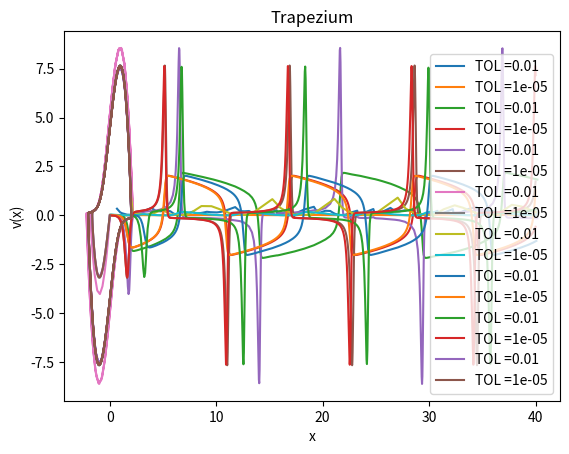

Write the Python code that produced this figure.
'''
RRZ - kontrola kroku czasowego w problemach sztywnych.
'''
import math
import numpy as np
import matplotlib.pyplot as plt

x0 = 0.01
v0 = 0
deltaT0 = 1
tMax = 40
alpha = 5


class Methods():
    def __init__(self):
        self.TOL = (math.pow(10, -2), math.pow(10, -5))
        self.p = 2
        self.S = 0.75
    def rk2_method(self, xn, vn, deltaT, alpha):
        #Obylo sie bez jawnej definicji funckji f,g
        k1x = vn
        k1v = alpha * (1 - math.pow(xn, 2)) * vn - xn

        k2x = vn - deltaT * k1v
        k2v = alpha * (1 - math.pow(xn + deltaT * k1x, 2)) * (vn + deltaT * k1v) - (xn + deltaT * k1x)
        xnPlus1 = xn + deltaT / 2 * (k1x + k2x)
        vnPlus1 = vn + deltaT / 2 * (k1v + k2v)
        return xnPlus1, vnPlus1

    def trapezium_method(self, xn, vn, deltaT, alpha):
        def f(vn):
            return vn
        def g(xn, vn, alpha):
            return alpha * (1 - math.pow(xn,2)) * vn - xn

        def F(xnPlus1, xn, vnPlus1, vn, deltaT):
            return xnPlus1 - xn - deltaT / 2 * (f(vn) + f(vnPlus1))

        def G(xnPlus1, xn, vnPlus1, vn, deltaT, alpha):
            return vnPlus1 - vn - deltaT / 2 * (g(xn, vn, alpha) + g(xnPlus1, vnPlus1, alpha))

        def a21(deltaT, xnPlus1k, vnPlus1k, alpha):
            return (-1) * deltaT / 2 * ((-2) * alpha * xnPlus1k * vnPlus1k - 1)

        def a22(deltaT, xnPlus1k, alpha):
            return 1 - deltaT / 2 * alpha * (1 - math.pow(xnPlus1k, 2))
        sigma = math.pow(10, -10)
        xnPlus1 = xn
        vnPlus1 = vn
        a11 = 1
        a12 = -deltaT / 2.0
        while True:
            FResult = F(xnPlus1, xn, vnPlus1, vn, deltaT)
            GResult = G(xnPlus1, xn, vnPlus1, vn, deltaT, alpha)

            A21 = a21(deltaT, xnPlus1, vnPlus1, alpha)
            A22 = a22(deltaT, xnPlus1, alpha)

            denominator = (a11 * A22 - a12 * A21)

            deltaX = (-FResult * A22 - (-GResult) * a12) / denominator
            deltaV = (a11 * (-GResult) - A21 * (-FResult)) / denominator

            xnPlus1 += deltaX
            vnPlus1 += deltaV

            if math.fabs(deltaX) < sigma and math.fabs(deltaV) < sigma:
                break;
        return xnPlus1,vnPlus1


    def time_step(self, deltaT0, x0, v0, tMax,alpha,fun,nameofMethod):
        dataTOL1 = data = np.array([[0, 0, 0, 0]])
        dataTOL2 =  np.array([[0, 0, 0, 0]])
        #Prowizoryczne zapisywanie do dwoch tablic, by pobrac z nich dane do wykresow
        i = 0
        for tol in self.TOL:
            i += 1
            t = 0
            deltaT = deltaT0
            xn = x0
            vn  = v0

            def ex(first, second):
                return (first - second) / (math.pow(2, self.p) - 1)
            def ev(first, second):
                return (first - second) / (math.pow(2, self.p) - 1)
            def max(first, second):
                if first >= second:
                    return  first
                return second
            j = 0
            while True:
            # stawiamy dwa kroki ∆t
                xvnPlus1 = fun(xn, vn, deltaT, alpha)
                xvnPlus2 = fun(xvnPlus1[0], xvnPlus1[1], deltaT, alpha)

            #stawiamy dwa kroki 2 * ∆t
                xvnPlus2v2 = fun(xn, vn, 2 * deltaT, alpha)

            #liczymy Ex, Ev
                Ex = ex(xvnPlus2[0], xvnPlus2v2[0])
                Ev = ev(xvnPlus2[1], xvnPlus2v2[1])

                maxValue = max(math.fabs(Ex), math.fabs(Ev))
                if maxValue < tol:
                    t = t + 2 * deltaT
                    xn = xvnPlus2[0]
                    vn = xvnPlus2[1]
                #zapus danych do pliku
                    if i == 1:
                        dataTOL1 = np.vstack([dataTOL1, np.array([[t, deltaT, xn, vn]])])
                    else:
                        dataTOL2= np.vstack([dataTOL2, np.array([[t, deltaT, xn, vn]])])

                deltaT = math.pow(self.S * tol / maxValue, 1 / (self.p + 1)) * deltaT
                if t >= tMax:
                    break

        plt.plot(dataTOL1[1:, 0], dataTOL1[1:, 1], label="TOL =" + str(math.pow(10,-2)))
        plt.plot(dataTOL2[1:, 0], dataTOL2[1:, 1], label="TOL =" + str(math.pow(10,-5)))
        plt.title(nameofMethod)
        plt.xlabel("t")
        plt.ylabel("deltaT(t)")
        plt.legend()
        plt.show()

        plt.plot(dataTOL1[1:, 0], dataTOL1[1:, 2], label="TOL =" + str(math.pow(10, -2)))
        plt.plot(dataTOL2[1:, 0], dataTOL2[1:, 2], label="TOL =" + str(math.pow(10, -5)))
        plt.title(nameofMethod)
        plt.xlabel("t")
        plt.ylabel("x(t)")
        plt.legend()
        plt.show()

        plt.plot(dataTOL1[1:, 0], dataTOL1[1:, 3], label="TOL =" + str(math.pow(10, -2)))
        plt.plot(dataTOL2[1:, 0], dataTOL2[1:, 3], label="TOL =" + str(math.pow(10, -5)))
        plt.title(nameofMethod)
        plt.xlabel("t")
        plt.ylabel("v(t)")
        plt.legend()
        plt.show()

        plt.plot(dataTOL1[1:, 2], dataTOL1[1:, 3], label="TOL =" + str(math.pow(10, -2)))
        plt.plot(dataTOL2[1:, 2], dataTOL2[1:, 3], label="TOL =" + str(math.pow(10, -5)))
        plt.title(nameofMethod)
        plt.xlabel("x")
        plt.ylabel("v(x)")
        plt.legend()
        plt.show()

Obj = Methods()
#Rk2 dziala poprawnie
Obj.time_step(deltaT0, x0, v0, tMax, alpha,Obj.rk2_method,"RK2")
#Dziala
Obj.time_step(deltaT0, x0, v0, tMax, alpha,Obj.trapezium_method,"Trapezium")
